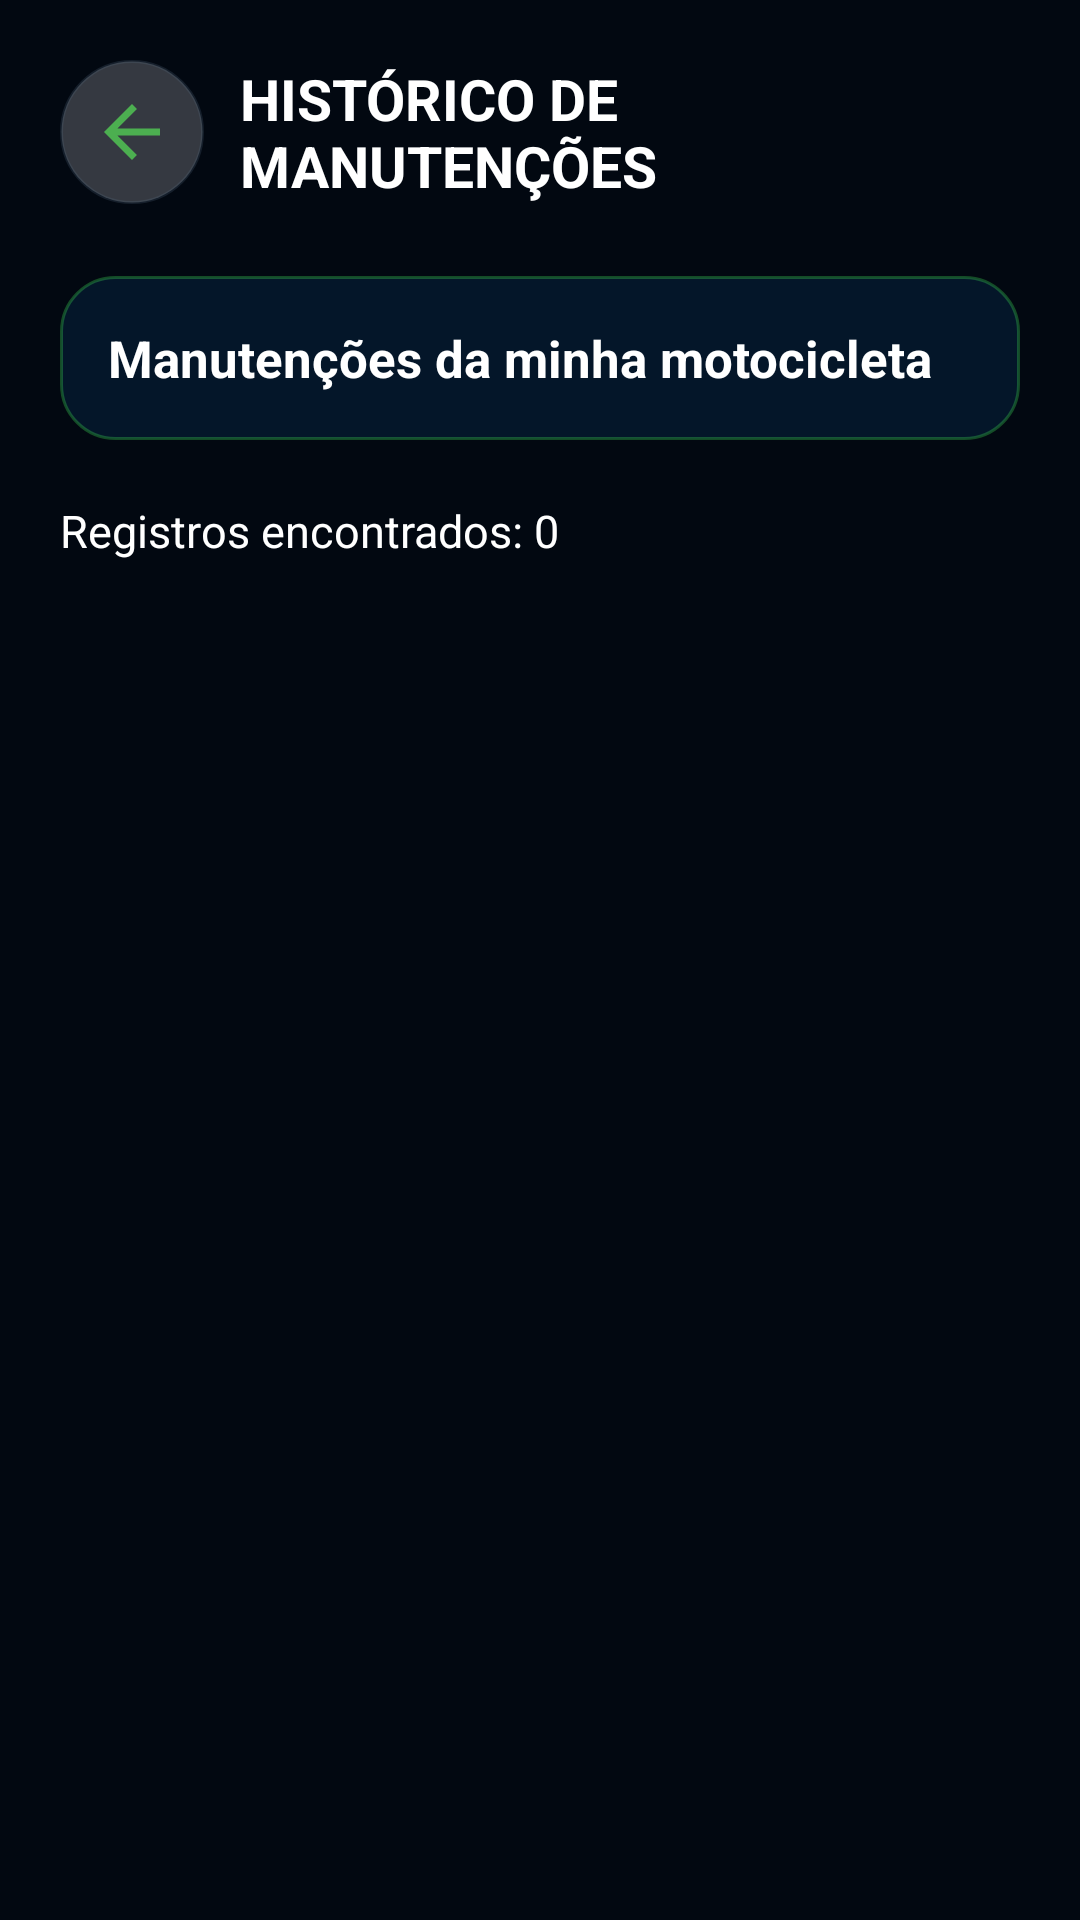

Write the Android layout XML for this screen, with the resource values it uses.
<!-- AndroidManifest.xml: application theme Theme.MotoCare -->
<!-- res/layout/activity_historico_manutencoes.xml -->
<?xml version="1.0" encoding="utf-8"?>
<ScrollView
    xmlns:android="http://schemas.android.com/apk/res/android"
    android:layout_width="match_parent"
    android:layout_height="match_parent"
    android:background="@drawable/motocare_road_background"
    android:fillViewport="true">

    <LinearLayout
        android:layout_width="match_parent"
        android:layout_height="wrap_content"
        android:orientation="vertical"
        android:padding="20dp">

        
        <LinearLayout
            android:layout_width="match_parent"
            android:layout_height="wrap_content"
            android:gravity="center_vertical"
            android:orientation="horizontal">

            <ImageView
                android:id="@+id/btnVoltarHistorico"
                android:layout_width="48dp"
                android:layout_height="48dp"
                android:background="@drawable/bg_button_icon"
                android:contentDescription="Voltar"
                android:padding="10dp"
                android:src="@drawable/ic_voltar" />

            <TextView
                android:layout_width="0dp"
                android:layout_height="wrap_content"
                android:layout_marginStart="12dp"
                android:layout_weight="1"
                android:text="HISTÓRICO DE MANUTENÇÕES"
                android:textColor="@color/white"
                android:textSize="19sp"
                android:textStyle="bold" />

        </LinearLayout>

        
        <TextView
            android:id="@+id/txtMotoHistorico"
            android:layout_width="match_parent"
            android:layout_height="wrap_content"
            android:layout_marginTop="24dp"
            android:background="@drawable/bg_card_motocare"
            android:padding="16dp"
            android:text="Manutenções da minha motocicleta"
            android:textColor="@color/white"
            android:textSize="17sp"
            android:textStyle="bold" />

        
        <TextView
            android:id="@+id/txtQuantidadeManutencoes"
            android:layout_width="wrap_content"
            android:layout_height="wrap_content"
            android:layout_marginTop="20dp"
            android:text="Registros encontrados: 0"
            android:textColor="@color/white"
            android:textSize="15sp" />

        
        <TextView
            android:id="@+id/txtHistoricoVazio"
            android:layout_width="match_parent"
            android:layout_height="wrap_content"
            android:layout_marginTop="24dp"
            android:background="@drawable/bg_card_action"
            android:padding="20dp"
            android:text="Nenhuma manutenção registrada para esta motocicleta."
            android:textColor="@color/white"
            android:textSize="16sp"
            android:gravity="center"
            android:visibility="gone" />

        
        <LinearLayout
            android:id="@+id/containerHistoricoManutencoes"
            android:layout_width="match_parent"
            android:layout_height="wrap_content"
            android:layout_marginTop="12dp"
            android:orientation="vertical" />

        
        <View
            android:layout_width="match_parent"
            android:layout_height="40dp"
            android:importantForAccessibility="no" />

    </LinearLayout>

</ScrollView>
<!-- resources referenced by this layout -->
<resources>
  <color name="white">#FFFFFF</color>
  <!-- drawable bg_button_icon (drawable) -->
  <?xml version="1.0" encoding="utf-8"?>
  <shape xmlns:android="http://schemas.android.com/apk/res/android"
      android:shape="rectangle">
  
      <solid android:color="#33FFFFFF" />
  
      <stroke
          android:width="1dp"
          android:color="#335E7A91" />
  
      <corners android:radius="26dp" />
  
  </shape>
  <!-- drawable bg_card_action (drawable) -->
  <?xml version="1.0" encoding="utf-8"?>
  <shape xmlns:android="http://schemas.android.com/apk/res/android"
      android:shape="rectangle">
  
      <solid android:color="#CC061A2C" />
  
      <stroke
          android:width="1.5dp"
          android:color="@color/primary_green" />
  
      <corners android:radius="28dp" />
  
  </shape>
  <!-- drawable bg_card_motocare (drawable) -->
  <?xml version="1.0" encoding="utf-8"?>
  <shape xmlns:android="http://schemas.android.com/apk/res/android">
  
      <solid android:color="#CC061A30" />
  
      <corners android:radius="18dp" />
  
      <stroke
          android:width="1dp"
          android:color="#5539D353" />
  
  </shape>
  <!-- drawable ic_voltar (drawable) -->
  <vector xmlns:android="http://schemas.android.com/apk/res/android" android:autoMirrored="true" android:height="24dp" android:tint="#4CAF50" android:viewportHeight="24" android:viewportWidth="24" android:width="24dp">
        
      <path android:fillColor="@android:color/white" android:pathData="M20,11H7.83l5.59,-5.59L12,4l-8,8 8,8 1.41,-1.41L7.83,13H20v-2z"/>
      
  </vector>
  <style name="Theme.MotoCare" parent="Base.Theme.MotoCare" />
  <color name="primary_green">#39D353</color>
  <style name="Base.Theme.MotoCare" parent="Theme.Material3.DayNight.NoActionBar">
  
          
          <item name="colorPrimary">@color/primary</item>
          <item name="colorOnPrimary">@color/white</item>
  
          <item name="colorSecondary">@color/accent</item>
          <item name="colorOnSecondary">@color/white</item>
  
          
          <item name="android:colorBackground">@color/background</item>
          <item name="colorSurface">@color/surface</item>
  
          
          <item name="android:statusBarColor">@color/primary_dark</item>
  
          
          <item name="android:navigationBarColor">@color/primary</item>
  
      </style>
  <color name="primary">#061A30</color>
  <color name="accent">#39D353</color>
  <color name="background">#020811</color>
  <color name="surface">#061A30</color>
  <color name="primary_dark">#020811</color>
</resources>
